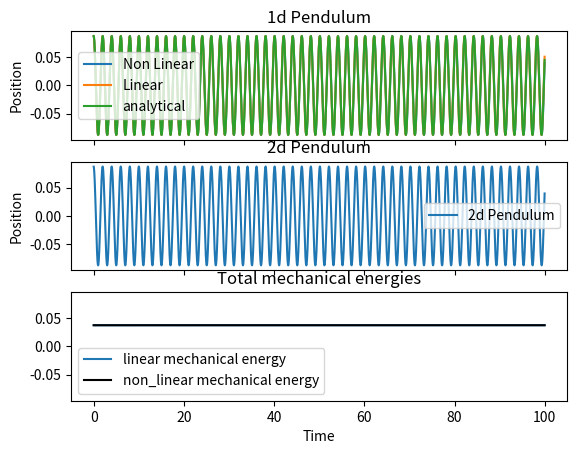
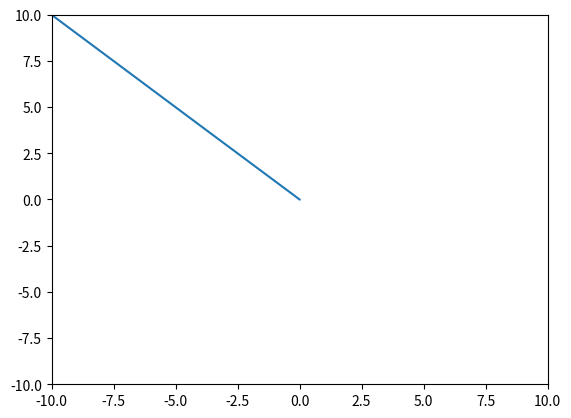

Write the Python code that produced these figures, in order.
from cmath import pi, sqrt
import numpy as np
from numpy import cos, sin, tan
import matplotlib.pyplot as plt
import time
    
    
def graph(time, theta1, theta2, theta3, linear_eq_theory, x, y, vel1, vel2, vel3):
    
    fig, (ax1, ax2, ax3) = plt.subplots(3, 1, sharex=True, sharey=True)
    fig1, ax4 = plt.subplots(1, 1)
    
    line1, = ax1.plot(time, theta2, label="Non Linear")
    line2, = ax1.plot(time, theta3, label="Linear")
    line3, = ax1.plot(time, linear_eq_theory, label="analytical")
    
    line4, = ax2.plot(time, theta1, label="2d Pendulum")
    line5, = ax4.plot(y, x, label="x, y co-ords 2d Pendulum")
    
    line6, = ax3.plot(time, (0.5 * M * (pow(vel3, 2))) + (M * G * L * (1 - cos(theta3))), label="linear mechanical energy")
    line7, = ax3.plot(time, (0.5 * M * (pow(vel2, 2))) + (M * G * L * (1 - cos(theta2))), label="non_linear mechanical energy", color="black")
    
    ax1.set_title("1d Pendulum")
    ax2.set_title("2d Pendulum")
    ax3.set_title("Total mechanical energies")
    
    ax1.set_ylabel("Position")
    ax2.set_ylabel("Position")
    ax3.set_xlabel("Time")
    
    ax4.set_xlim([-10, 10])
    ax4.set_ylim([-10, 10])    
    
    ax1.legend(loc="best")
    ax2.legend(loc="best")
    ax3.legend(loc="best")
    
    plt.show()


def pendulum_2d(y, t):
    
    dthetadt, dphidt, theta, phi = y[0][0], y[0][1], y[0][2], y[0][3]
    dydt, dxdt, init_x, init_y = y[1][0], y[1][1], y[1][2], y[1][3]
    
    ddxdt = 2 * dydt * OMEGA * sin(phi) - (G / L) * init_x / L 
    ddydt = - 2 * dxdt * OMEGA * sin(phi) - (G / L) * init_y / L 
    
    ddthetadt = dphidt**2 * cos(theta) * sin(theta) - (G/L) * sin(theta)
    ddphidt = (-2 * dthetadt * dphidt) / tan(theta)
    
    result1 = np.array([ddthetadt, ddphidt, dthetadt, dphidt])
    result2 = np.array([ddxdt, ddydt, dxdt, dydt])
    
    return np.array([result1, result2])


def non_linear_eq(y, t):

    dthetadt, theta = y[0], y[1]
    
    ddthetadt = -(G / L) * sin(theta)
    
    return np.array([ddthetadt, dthetadt])

def linear_eq_theta(y, t):

    dthetadt, theta = y[0], y[1]
    
    ddthetadt = -(G / L) * theta
    
    return np.array([ddthetadt, dthetadt])

def linear_eq_theory(t, theta0):
    
    OMEGA = sqrt(G / L)
    result = theta0 * cos(OMEGA * t)
    
    return result


def runge_kutta_2dPendulum(y, t, dt):
    """Runge kutta method for 2d pendulum"""
    k10 = pendulum_2d(y, t)[0]
    k20 = pendulum_2d(y+0.5*k10*dt, t+0.5*dt)[0]
    k30 = pendulum_2d(y+0.5*k20*dt, t+0.5*dt)[0]
    k40 = pendulum_2d(y+k30*dt, t+dt)[0]
    
    k1 = pendulum_2d(y, t)[1]
    k2 = pendulum_2d(y+0.5*k10*dt, t+0.5*dt)[1]
    k3 = pendulum_2d(y+0.5*k20*dt, t+0.5*dt)[1]
    k4 = pendulum_2d(y+k30*dt, t+dt)[1]

    result0 = dt * (k10 + (2 * k20) + (2 * k30) + k40) / 6  
    result1 = dt * (k1 + (2 * k2) + (2 * k3) + k4) / 6  

    return np.array([result0, result1])

def runge_kutta_1dPendulum_nonlinear(y, t, dt):
    """Runge kutta method for non linear solution"""
    k1 = non_linear_eq(y, t)
    k2 = non_linear_eq(y+0.5*k1*dt, t+0.5*dt)
    k3 = non_linear_eq(y+0.5*k2*dt, t+0.5*dt)
    k4 = non_linear_eq(y+k3*dt, t+dt)

    return dt * (k1 + (2 * k2) + (2 * k3) + k4) / 6


def runge_kutta_1dPendulum_linear(y, t, dt):
    """Runge kutta method for linear solution"""
    k1 = linear_eq_theta(y, t)
    k2 = linear_eq_theta(y+0.5*k1*dt, t+0.5*dt)
    k3 = linear_eq_theta(y+0.5*k2*dt, t+0.5*dt)
    k4 = linear_eq_theta(y+k3*dt, t+dt)

    return dt * (k1 + (2 * k2) + (2 * k3) + k4) / 6
    
    
def main():
    """Defines main function"""
    global G, L, M, OMEGA
    OMEGA = 0.000072921
    M = 1
    G = 9.81
    L = 1
    INIT_ANGLE = 5
    theta0 = np.radians(INIT_ANGLE) #initial angle
    phi0 = 1 #intial angle
    lin_vel0 = 0 #initial theta velocity
    ang_vel0 = 0 #initial phi velocity
    init_x = 0
    init_y = 0
    init_xvel = 0
    init_yvel = 0

    #time values
    t0 = 0
    tf = 100
    dt = 0.025
    time = np.arange(t0, tf, dt)
    
    #final values for position
    theta1 = np.array([]) #2d pendulum
    theta2 = np.array([]) #1d non linear
    theta3 = np.array([]) #1d linear
    
    #final values for velocity
    vel1 = np.array([]) #2d pendulum
    vel2 = np.array([]) #1d non linear
    vel3 = np.array([]) #1d linear
    
    #inital conditions for angular displacement and velocity
    y0 = np.array([[lin_vel0, ang_vel0, theta0, phi0], [init_xvel, init_yvel, init_x, init_y]]) #2d pendulum [theta_velocity, phi_velocity, theta, phi]
    y1 = np.array([lin_vel0, theta0]) #1d non linear [linear_velocity, theta]
    y2 = np.array([lin_vel0, theta0]) #1d linear [linear_velocity, theta]

    #final x and y co-ordinates
    final_xpos = np.array([])
    final_ypos = np.array([]) 

    #get values for 2d pendulum
    for t in time:
        y0[0] = y0[0] + runge_kutta_2dPendulum(y0, t, dt)[0]
        
        theta1 = np.append(theta1, y0[0][2])
        vel1 = np.append(vel1, y0[0][1])
            
    #get x and y position for 2d pendulum
    for t in time:
        y0[1] = y0[1] + runge_kutta_2dPendulum(y0, t, dt)[1]
        
        final_xpos = np.append(final_xpos, y0[1][2])        
        final_ypos = np.append(final_ypos, y0[1][3])
    
    #get values for 1d pendulum nonlinear
    for t in time:
        y1 = y1 + runge_kutta_1dPendulum_nonlinear(y1, t, dt)
        
        theta2 = np.append(theta2, y1[1])
        vel2 = np.append(vel2, y1[0])
        
    #get values for 1d pendulum linear
    for t in time:
        y2 = y2 + runge_kutta_1dPendulum_linear(y2, t, dt)
        
        theta3 = np.append(theta3, y2[1])
        vel3 = np.append(vel3, y2[0])
    
    graph(time, theta1, theta2, theta3, linear_eq_theory(time, theta0), final_xpos, final_ypos, vel1, vel2, vel3)
        
        
if __name__ == "__main__":
    main() 

